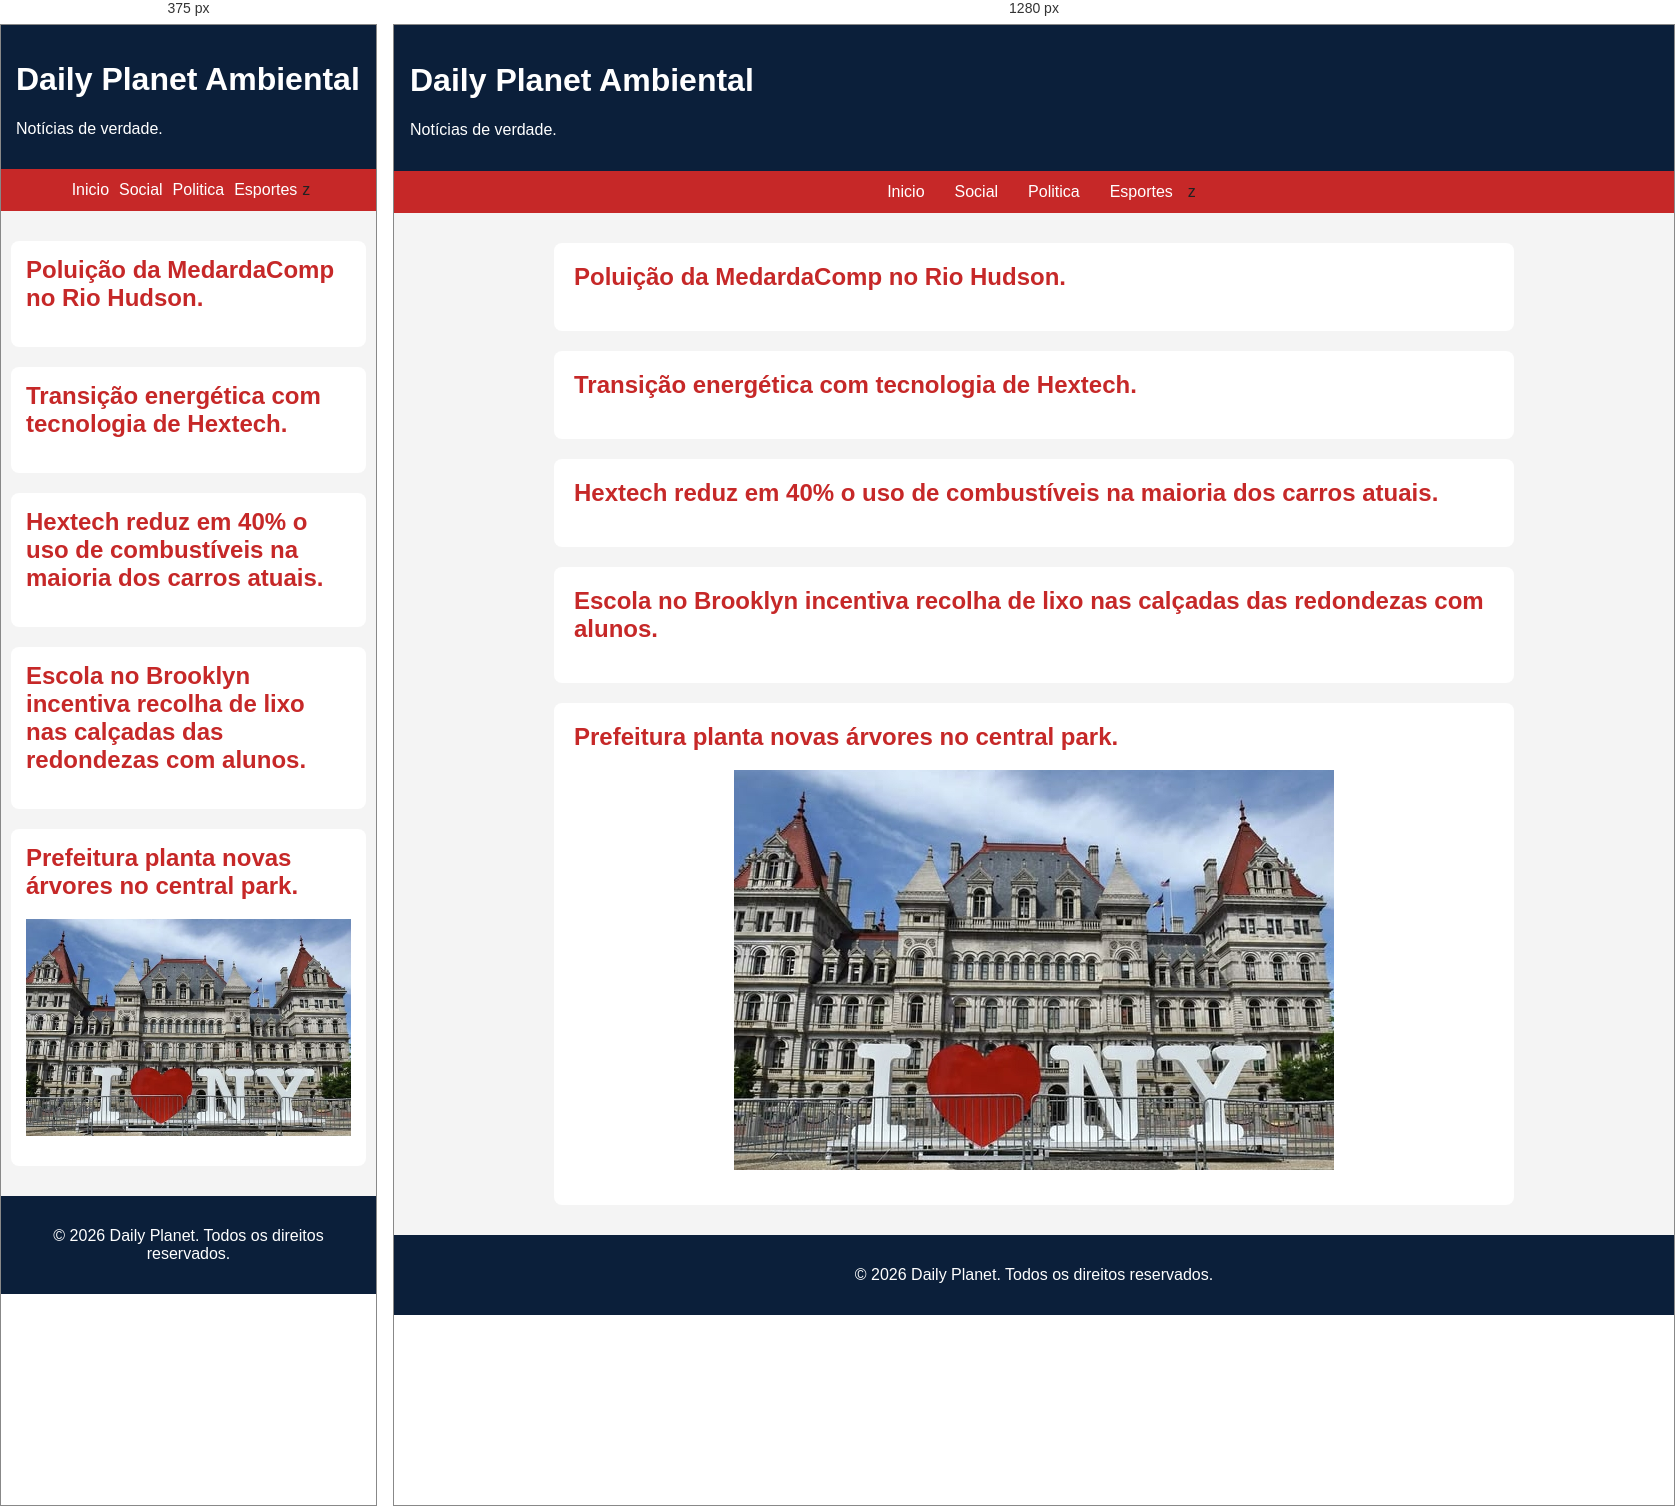
Rendered at 375 px and 1280 px, left to right.

<!-- file: ambiental.html -->
<!DOCTYPE html>
<html lang="pt-BR">
<head>
     <link rel="stylesheet" href="style.css">
    <meta charset="UTF-8">
    <meta name="viewport" content="width=device-width, initial-scale=1.0">
    <title>Ambiental</title>
</head>
<body>
    <header>
        <h1>Daily Planet Ambiental</h1>
        <p>Notícias de verdade.</p>
    </header>
    <nav>
        <a href="inicio.html">Inicio</a>
        <a href="social.html">Social</a>
        <a href="politica.html">Politica</a>
        <a href="esportes.html">Esportes</a>z
    </nav>
    <main>
        <article>
            <h2><a href="">Poluição da MedardaComp no Rio Hudson.</a></h2>
        </article>
        <article>
            <h2><a href="">Transição energética com tecnologia de Hextech.</a></h2>
        </article>
        <article>
            <h2><a href="">Hextech reduz em 40% o uso de combustíveis na maioria dos carros atuais.</a></h2>
        </article>
        <article>
            <h2><a href="">Escola no Brooklyn incentiva recolha de lixo nas calçadas das redondezas com alunos.</a></h2>
        </article>
        <article>
            <h2><a href="ambientalmateriaarvore.html">Prefeitura planta novas árvores no central park.</a></h2>
            <img src="images/prefeitura.jpg" alt="Prefeitura de Nova York">
        </article>
    </main>
    <footer>
        <p>&copy; 2026 Daily Planet. Todos os direitos reservados.</p>
    </footer>
</body>
</html>

/* @media block from style.css */
@media (max-width: 600px) {
    header {
        padding: 15px;
    }

    main {
        padding: 0 10px;
    }

    article {
        padding: 15px;
    }

    nav a {
        margin: 0 5px;
    }

    article img {
        width: 100%;
        height: auto;
    }
}